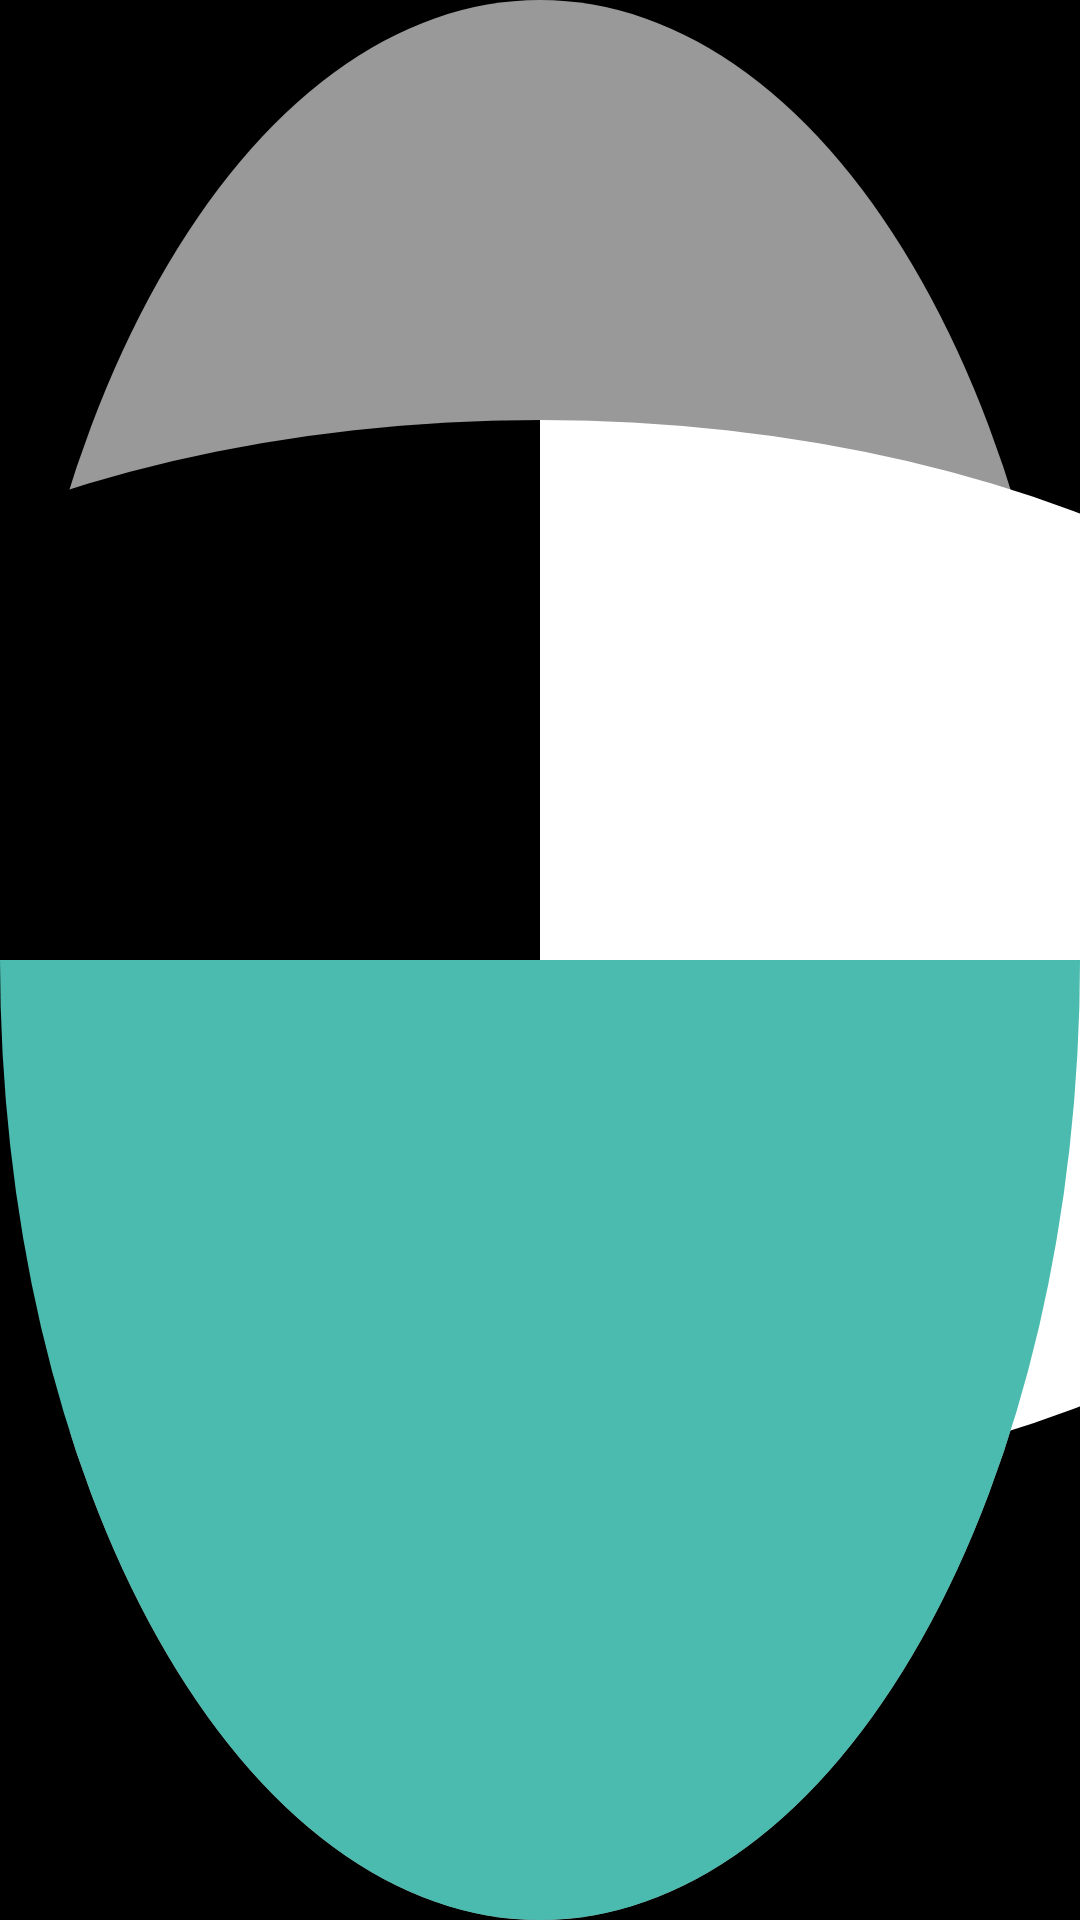

This screen was rendered from an Android layout file. Write that file and the resources it references.
<!-- AndroidManifest.xml: application theme Theme.StagesRealtimeCompose -->
<!-- res/layout/view_user_avatar.xml -->
<?xml version="1.0" encoding="utf-8"?>
<FrameLayout
    xmlns:android="http://schemas.android.com/apk/res/android"
    android:id="@+id/avatar_root"
    android:layout_width="wrap_content"
    android:layout_height="wrap_content">

    <View
        android:id="@+id/border"
        android:layout_width="match_parent"
        android:layout_height="match_parent"
        android:background="@drawable/bg_round_white_60" />

    <View
        android:id="@+id/color_left"
        android:layout_width="match_parent"
        android:layout_height="match_parent"
        android:rotation="270"
        android:layout_gravity="center"
        android:background="@drawable/ic_half_circle"
        android:backgroundTint="#000" />

    <View
        android:id="@+id/color_right"
        android:layout_width="match_parent"
        android:layout_height="match_parent"
        android:rotation="90"
        android:layout_gravity="center"
        android:background="@drawable/ic_half_circle"
        android:backgroundTint="#fff" />

    <View
        android:id="@+id/color_bottom"
        android:layout_width="match_parent"
        android:layout_height="match_parent"
        android:rotation="180"
        android:layout_gravity="center"
        android:background="@drawable/ic_half_circle"
        android:backgroundTint="#4ABBAE" />

</FrameLayout>
<!-- resources referenced by this layout -->
<resources>
  <!-- drawable bg_round_white_60 (drawable) -->
  <?xml version="1.0" encoding="utf-8"?>
  <shape xmlns:android="http://schemas.android.com/apk/res/android"
      android:shape="oval">
      <solid android:color="@color/white_60" />
  </shape>
  <!-- drawable ic_half_circle (drawable) -->
  <vector xmlns:android="http://schemas.android.com/apk/res/android"
      android:width="24dp"
      android:height="24dp"
      android:viewportWidth="24"
      android:viewportHeight="24">
    <path
        android:fillColor="#FF000000"
        android:pathData="M 12 12 m -12 0 a 12 12 0 1 1 24 0"/>
  </vector>
  <style name="Theme.StagesRealtimeCompose" parent="android:Theme.Material.Light.NoActionBar">
          <item name="android:windowBackground">@color/black</item>
          <item name="android:statusBarColor">#00000000</item>
      </style>
  <color name="white_60">#99FFFFFF</color>
  <color name="black">#000000</color>
</resources>
